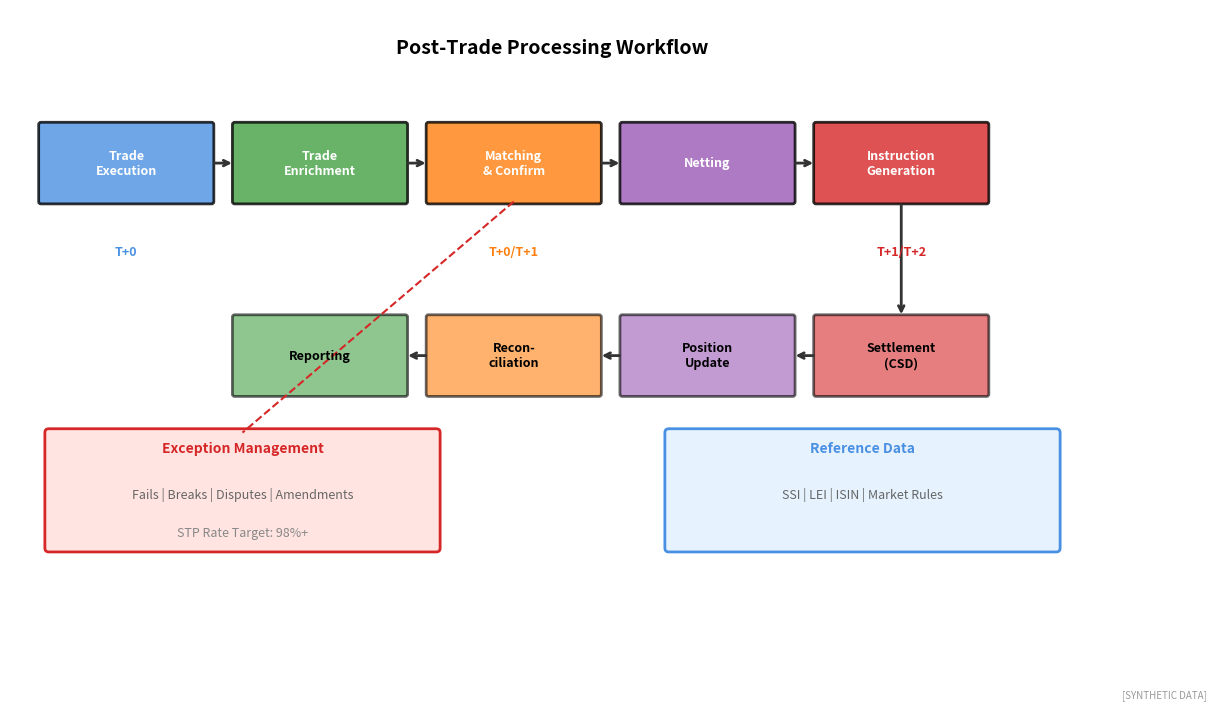

Write the Python code that produced this figure. (Note: this script raises an exception after producing the figure.)
"""
Post-Trade Processing Flow
Trade to settlement workflow

Output: post_trade_flow.pdf
Module: module_04_trad_finance
Lesson: 44 - Capital Markets Tech
"""

from pathlib import Path
import matplotlib.pyplot as plt
import matplotlib.patches as mpatches
import numpy as np

CHART_METADATA = {
    'title': 'Post-Trade Flow',
    'module': 'module_04_trad_finance',
    'lesson': 44,
    'url': 'https://github.com/Digital-AI-Finance/digital-finance/tree/main/module_04_trad_finance/figures/post_trade_flow'
}

plt.rcParams.update({'font.size': 10, 'axes.labelsize': 10})

def create_chart():
    fig, ax = plt.subplots(figsize=(14, 8))
    ax.set_xlim(0, 14)
    ax.set_ylim(0, 8)
    ax.axis('off')

    # Main flow (horizontal)
    flow_steps = [
        ('Trade\nExecution', 1.5, 6, '#4A90E2'),
        ('Trade\nEnrichment', 4, 6, '#44A044'),
        ('Matching\n& Confirm', 6.5, 6, '#FF7F0E'),
        ('Netting', 9, 6, '#9B59B6'),
        ('Instruction\nGeneration', 11.5, 6, '#D62728'),
    ]

    for name, x, y, color in flow_steps:
        rect = mpatches.FancyBboxPatch((x-1.1, y-0.5), 2.2, 1,
                                        boxstyle="round,pad=0.03",
                                        facecolor=color, alpha=0.8, edgecolor='black', linewidth=2)
        ax.add_patch(rect)
        ax.text(x, y, name, ha='center', va='center', fontsize=9,
                fontweight='bold', color='white')

    # Arrows
    for i in range(len(flow_steps)-1):
        ax.annotate('', xy=(flow_steps[i+1][1]-1.1, flow_steps[i+1][2]),
                   xytext=(flow_steps[i][1]+1.1, flow_steps[i][2]),
                   arrowprops=dict(arrowstyle='->', lw=2, color='#333333'))

    # Second row
    flow_steps2 = [
        ('Settlement\n(CSD)', 11.5, 3.5, '#D62728'),
        ('Position\nUpdate', 9, 3.5, '#9B59B6'),
        ('Recon-\nciliation', 6.5, 3.5, '#FF7F0E'),
        ('Reporting', 4, 3.5, '#44A044'),
    ]

    for name, x, y, color in flow_steps2:
        rect = mpatches.FancyBboxPatch((x-1.1, y-0.5), 2.2, 1,
                                        boxstyle="round,pad=0.03",
                                        facecolor=color, alpha=0.6, edgecolor='black', linewidth=2)
        ax.add_patch(rect)
        ax.text(x, y, name, ha='center', va='center', fontsize=9,
                fontweight='bold', color='black')

    # Connect first and second row
    ax.annotate('', xy=(11.5, 4), xytext=(11.5, 5.5),
               arrowprops=dict(arrowstyle='->', lw=2, color='#333333'))

    # Arrows in second row
    for i in range(len(flow_steps2)-1):
        ax.annotate('', xy=(flow_steps2[i+1][1]+1.1, flow_steps2[i+1][2]),
                   xytext=(flow_steps2[i][1]-1.1, flow_steps2[i][2]),
                   arrowprops=dict(arrowstyle='->', lw=2, color='#333333'))

    # Exception handling box
    except_box = mpatches.FancyBboxPatch((0.5, 1), 5, 1.5,
                                          boxstyle="round,pad=0.05",
                                          facecolor='#FFE4E1', edgecolor='#D62728', linewidth=2)
    ax.add_patch(except_box)
    ax.text(3, 2.3, 'Exception Management', ha='center', va='center',
            fontsize=10, fontweight='bold', color='#D62728')
    ax.text(3, 1.7, 'Fails | Breaks | Disputes | Amendments',
            ha='center', va='center', fontsize=9, color='#666666')
    ax.text(3, 1.2, 'STP Rate Target: 98%+', ha='center', va='center',
            fontsize=9, style='italic', color='#888888')

    # Dashed line from matching to exceptions
    ax.plot([6.5, 3], [5.5, 2.5], '--', color='#D62728', lw=1.5)

    # Data sources box
    data_box = mpatches.FancyBboxPatch((8.5, 1), 5, 1.5,
                                        boxstyle="round,pad=0.05",
                                        facecolor='#E6F3FF', edgecolor='#4A90E2', linewidth=2)
    ax.add_patch(data_box)
    ax.text(11, 2.3, 'Reference Data', ha='center', va='center',
            fontsize=10, fontweight='bold', color='#4A90E2')
    ax.text(11, 1.7, 'SSI | LEI | ISIN | Market Rules',
            ha='center', va='center', fontsize=9, color='#666666')

    # Title
    ax.text(7, 7.5, 'Post-Trade Processing Workflow', ha='center', va='center',
            fontsize=14, fontweight='bold')

    # Timeline
    ax.text(1.5, 4.8, 'T+0', ha='center', fontsize=9, fontweight='bold', color='#4A90E2')
    ax.text(6.5, 4.8, 'T+0/T+1', ha='center', fontsize=9, fontweight='bold', color='#FF7F0E')
    ax.text(11.5, 4.8, 'T+1/T+2', ha='center', fontsize=9, fontweight='bold', color='#D62728')

    fig.text(0.98, 0.02, '[SYNTHETIC DATA]', fontsize=7, color='#999999', ha='right', style='italic')

    output_path = Path(__file__).parent / 'post_trade_flow.pdf'
    plt.savefig(output_path, format='pdf', dpi=300, bbox_inches='tight')
    plt.close()
    print(f"Chart saved to: {output_path}")
    return output_path

if __name__ == '__main__':
    create_chart()
